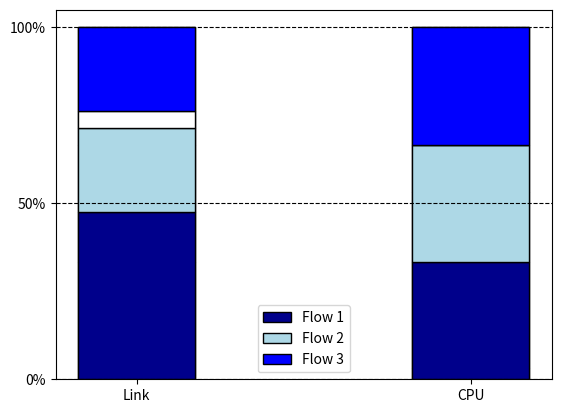

The matplotlib source for this figure:
import numpy as np
import matplotlib.pyplot as plt

def lcm(x, y):  
    if x > y:  
        greater = x  
    else:  
        greater = y  
    while(True):  
        if((greater % x == 0) and (greater % y == 0)):
            lcm = greater  
            break  
        greater += 1  
    return lcm  

def BFUsage(profiles):
    bottleneck_src = 0 if sum([profile[0] for profile in profiles]) > sum([profile[1] for profile in profiles]) else 1

    lcm_src = 1
    for profile in profiles:
        lcm_src = lcm(lcm_src, profile[bottleneck_src])

    for profile in profiles:
        for i in range(2):
            profile[i] = profile[i] * lcm_src / profile[bottleneck_src]
    
    sum_1 = sum([profile[0] for profile in profiles])
    sum_2 = sum([profile[1] for profile in profiles])
    max_sum = max(sum_1, sum_2)
    padding = [(max_sum - sum_1) * 100 / max_sum, (max_sum - sum_2) * 100 / max_sum]
    resources = []
    for profile in profiles:
        src = [source * 100 / max_sum for source in profile]
        resources.append(src)
    resources.insert(len(resources) - 1, padding)
    return resources

def plotFigure(resources, figureName):
    N = 2
    ind = np.arange(N)
    width = 0.35
    p1 = plt.bar(ind, resources[0], width, color='darkblue', edgecolor='black')
    p2 = plt.bar(ind, resources[1], width, bottom=resources[0], color='lightblue', edgecolor='black')
    _padding = plt.bar(ind, resources[2], width, bottom=np.array(resources[0]) + np.array(resources[1]), color='w', edgecolor='black')
    p3 = plt.bar(ind, resources[3], width, bottom=np.array(resources[0]) + np.array(resources[1]) + np.array(resources[2]), color='b', edgecolor='black')

    plt.grid(ls='--', axis='y', color='black')
    plt.xticks(ind, ('Link', 'CPU'))
    plt.yticks(np.arange(0, 110, 50), ('0%', '50%', '100%'))
    plt.legend((p1[0], p2[0], p3[0]), ('Flow 1', 'Flow 2', 'Flow 3'))

    plt.savefig(figureName)

plotFigure(BFUsage([[10, 1], [10, 14], [10, 14]]), 'figure_3a.png')
plotFigure(BFUsage([[10, 7], [10, 14], [10, 14]]), 'figure_3b.png')